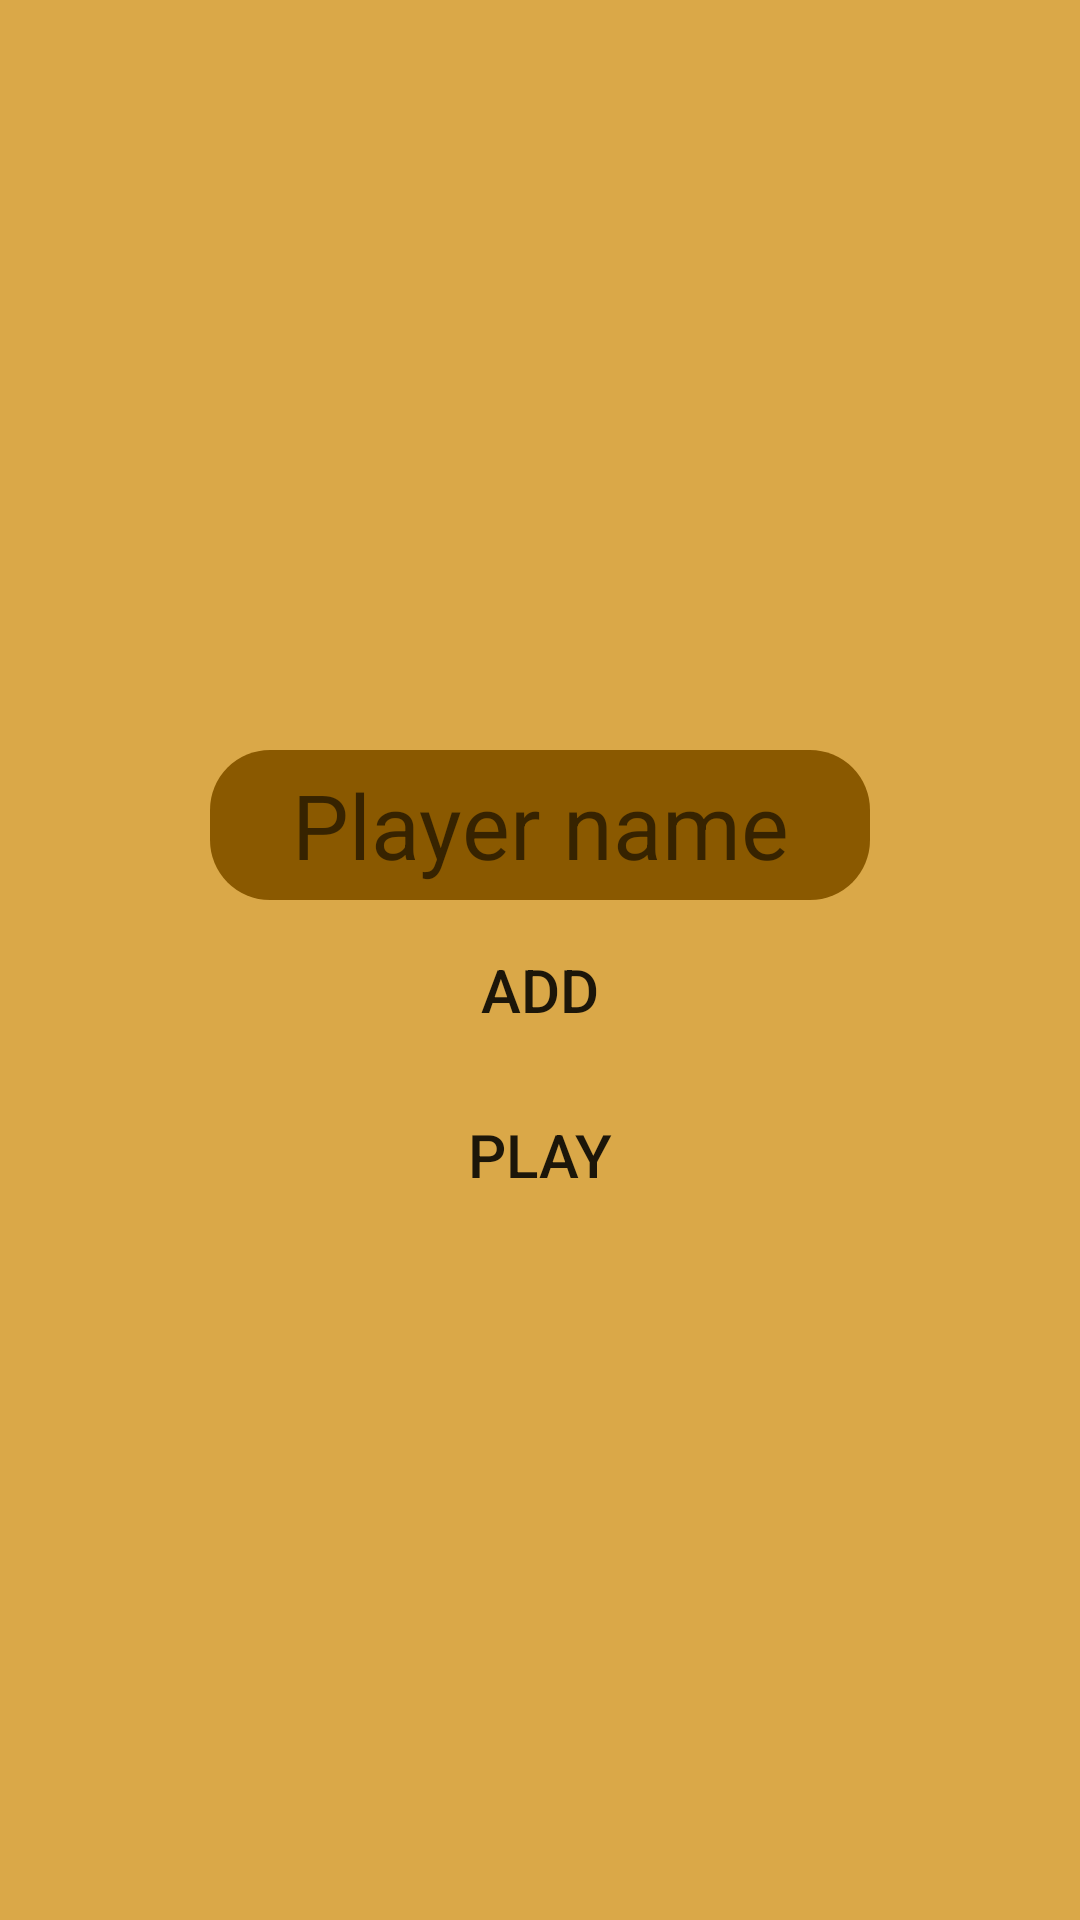

Here is an Android app screen rendered from its layout file. Give the layout XML and the strings, colors and styles it references.
<!-- AndroidManifest.xml: application theme Theme.DrinkGame -->
<!-- res/layout/activity_name_list.xml -->
<?xml version="1.0" encoding="utf-8"?>
<RelativeLayout xmlns:android="http://schemas.android.com/apk/res/android"
    xmlns:app="http://schemas.android.com/apk/res-auto"
    xmlns:tools="http://schemas.android.com/tools"
    android:layout_width="match_parent"
    android:layout_height="match_parent"
    tools:context=".MainActivity"
    android:background="#DAA848"
    >

    <LinearLayout
        android:layout_width="match_parent"
        android:layout_height="match_parent"
        android:orientation="vertical"
        android:gravity="center">

        <EditText
            android:id="@+id/addPersonName"
            android:layout_width="220dp"
            android:layout_height="50dp"
            android:ems="10"
            android:inputType="textPersonName"
            android:hint="Player name"
            android:textSize="30dp"
            android:layout_marginTop="40dp"
            android:gravity="center"
            android:background="@drawable/edit_style"
            />
        <Button
            android:id="@+id/addPersonButton"
            android:layout_width="wrap_content"
            android:layout_height="wrap_content"
            android:background="@drawable/rounded_corners"
            app:backgroundTint="#7C3232"
            android:width="150dp"
            android:height="50dp"
            android:textSize="20dp"
            android:layout_marginTop="5dp"
            android:text="ADD"
            android:onClick="addPlayer"/>
        <Button
            android:id="@+id/playButton"
            android:layout_width="wrap_content"
            android:layout_height="wrap_content"
            android:background="@drawable/rounded_corners"
            android:width="150dp"
            android:height="50dp"
            android:textSize="20dp"
            app:backgroundTint="#7C3232"
            android:layout_marginTop="5dp"
            android:text="PLAY"
            android:onClick="playButton"/>
        <ListView
            android:id="@+id/playersList"
            android:layout_width="match_parent"
            android:layout_height="wrap_content"
            android:layout_marginTop="20dp"
            android:background="#b88e12"
            />

    </LinearLayout>



</RelativeLayout>
<!-- resources referenced by this layout -->
<resources>
  <!-- drawable edit_style (drawable) -->
  <?xml version="1.0" encoding="utf-8"?>
  <shape xmlns:android="http://schemas.android.com/apk/res/android"
      android:shape="rectangle">
      <solid android:color="#8a5900"/>
      <corners android:radius="20dp"/>
  </shape>
  <style name="Theme.DrinkGame" parent="Theme.MaterialComponents.DayNight.NoActionBar">
          
          <item name="colorPrimary">@color/purple_500</item>
          <item name="colorPrimaryVariant">@color/purple_700</item>
          <item name="colorOnPrimary">@color/white</item>
          
          <item name="colorSecondary">@color/teal_200</item>
          <item name="colorSecondaryVariant">@color/teal_700</item>
          <item name="colorOnSecondary">@color/black</item>
          
      </style>
  <!-- not gathered from this repository: default colours our renderer supplied (Android Studio template values) -->
  <color name="purple_500">#FF6200EE</color>
  <color name="purple_700">#FF3700B3</color>
  <color name="teal_200">#FF03DAC5</color>
  <color name="teal_700">#FF018786</color>
  <color name="black">#FF000000</color>
  <color name="white">#FFFFFFFF</color>
</resources>
